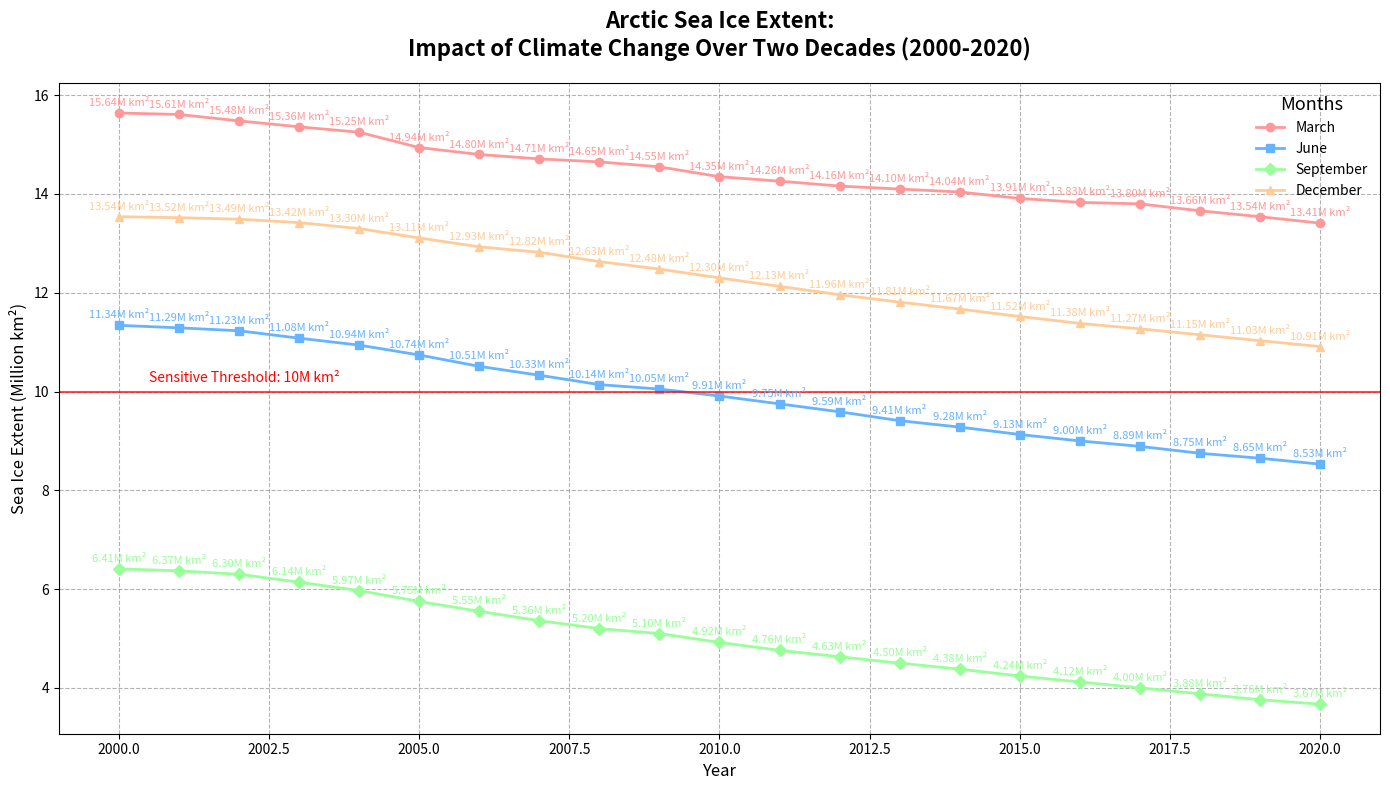

Write Python code to recreate this figure.
import matplotlib.pyplot as plt
import numpy as np

# Backstory: Monitoring the impact of climate change on Arctic sea ice extent
# Years from 2000 to 2020
years = np.arange(2000, 2021)

# Sea ice extent (in million square kilometers) for different months
march_extent = [15.64, 15.61, 15.48, 15.36, 15.25, 14.94, 14.80, 14.71, 14.65, 14.55, 14.35, 14.26, 14.16, 14.10, 14.04, 13.91, 13.83, 13.80, 13.66, 13.54, 13.41]
june_extent = [11.34, 11.29, 11.23, 11.08, 10.94, 10.74, 10.51, 10.33, 10.14, 10.05, 9.91, 9.75, 9.59, 9.41, 9.28, 9.13, 9.00, 8.89, 8.75, 8.65, 8.53]
september_extent = [6.41, 6.37, 6.30, 6.14, 5.97, 5.75, 5.55, 5.36, 5.20, 5.10, 4.92, 4.76, 4.63, 4.50, 4.38, 4.24, 4.12, 4.00, 3.88, 3.76, 3.67]
december_extent = [13.54, 13.52, 13.49, 13.42, 13.30, 13.11, 12.93, 12.82, 12.63, 12.48, 12.30, 12.13, 11.96, 11.81, 11.67, 11.52, 11.38, 11.27, 11.15, 11.03, 10.91]

# Plotting
fig, ax = plt.subplots(figsize=(14, 8))

# Define colors and markers for different months
colors = ['#ff9999', '#66b3ff', '#99ff99', '#ffcc99']
months = ['March', 'June', 'September', 'December']
extents = [march_extent, june_extent, september_extent, december_extent]
markers = ['o', 's', 'D', '^']

# Plot the sea ice extent data
for extent, month, color, marker in zip(extents, months, colors, markers):
    ax.plot(years, extent, label=month, color=color, marker=marker, linewidth=2)

    # Annotate data points with the extent values in million square kilometers
    for (x, y) in zip(years, extent):
        ax.annotate(f'{y:.2f}M km²', xy=(x, y), xytext=(0, 5),
                     textcoords='offset points', ha='center', fontsize=8, color=color)

# Set title and labels
ax.set_title('Arctic Sea Ice Extent:\nImpact of Climate Change Over Two Decades (2000-2020)', 
              fontsize=16, fontweight='bold', pad=20)
ax.set_xlabel('Year', fontsize=12)
ax.set_ylabel('Sea Ice Extent (Million km²)', fontsize=12)

# Add gridlines for better readability
ax.grid(True, linestyle='--', which='major', color='grey', alpha=0.6)

# Add a horizontal line indicating a sensitive threshold
ax.axhline(y=10.0, color='r', linestyle='-', linewidth=1.5, alpha=0.7)
ax.text(2000.5, 10.2, 'Sensitive Threshold: 10M km²', color='r', fontsize=10)

# Adding a legend for the months
ax.legend(title='Months', title_fontsize='13', loc='upper right', frameon=False)

# Automatically adjust layout to prevent overlap
plt.tight_layout()

# Display the plot
plt.show()
